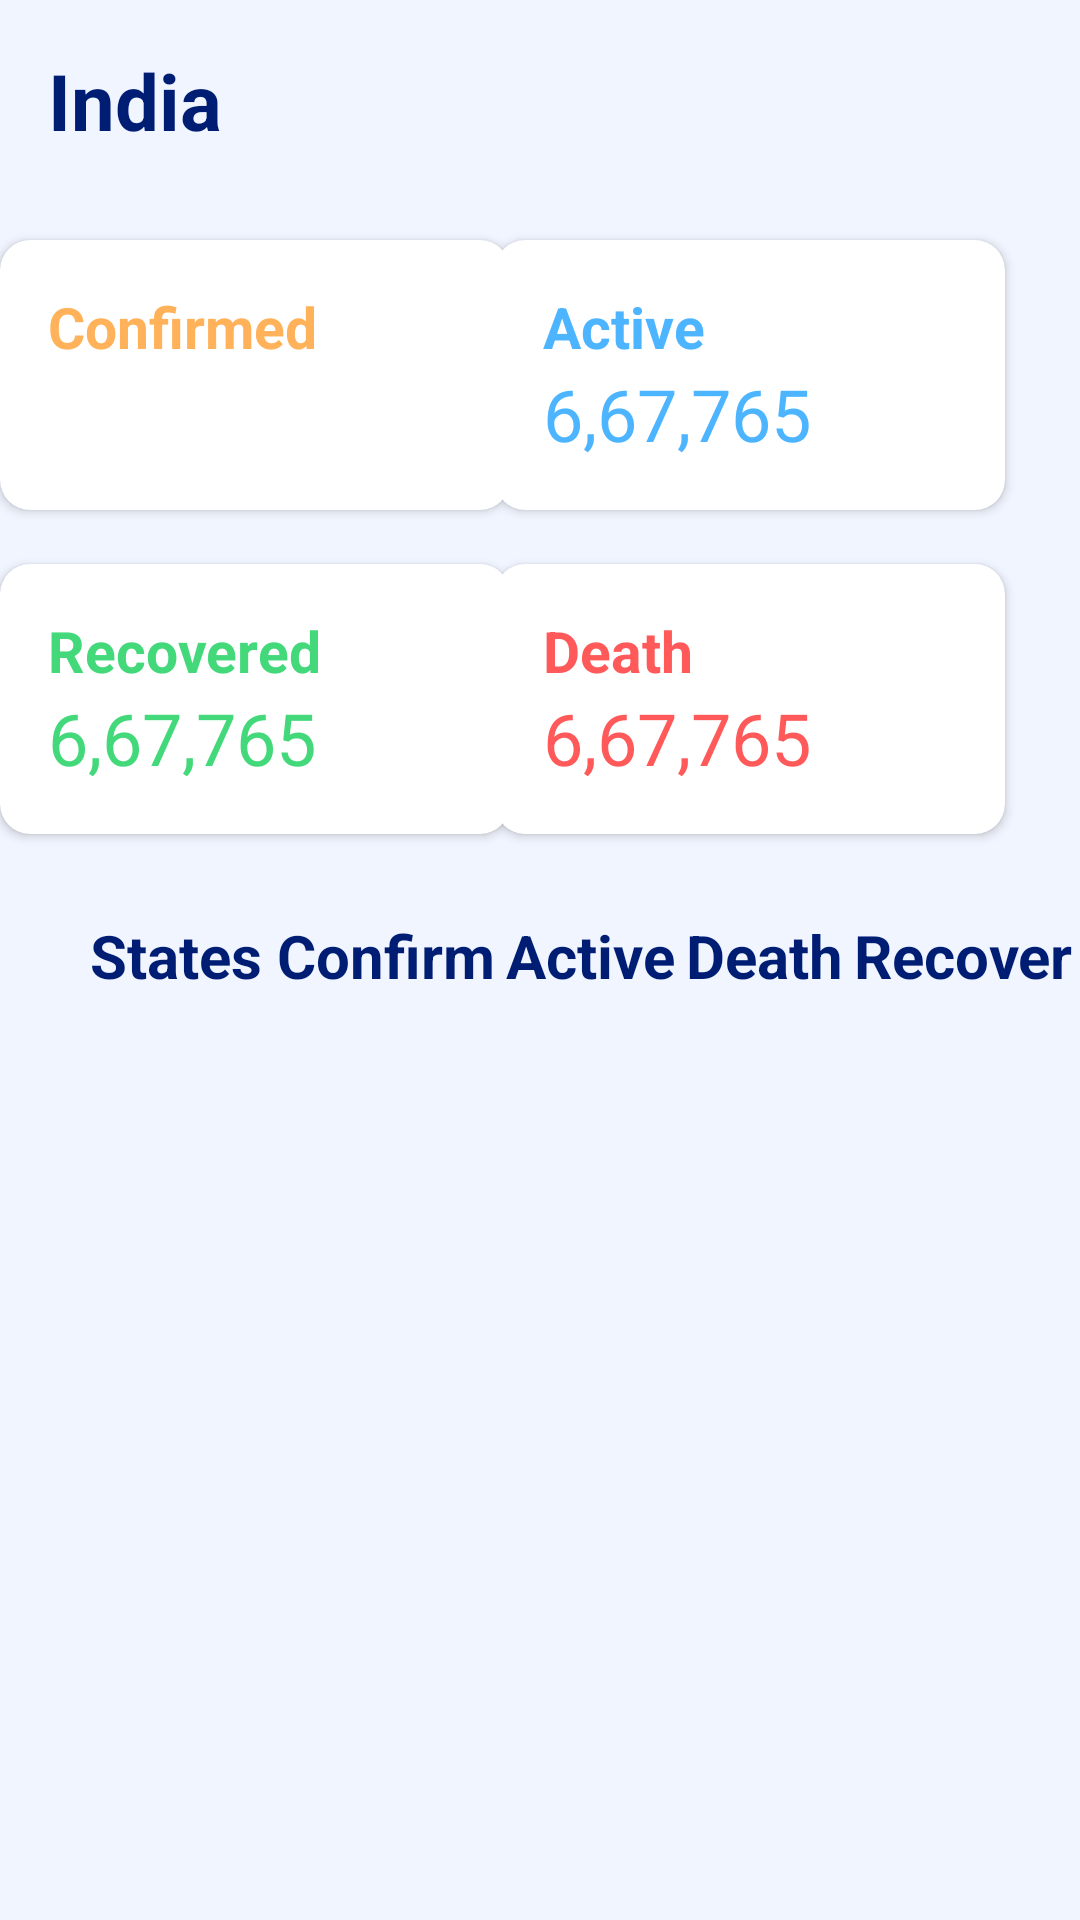

This screen was rendered from an Android layout file. Write that file and the resources it references.
<!-- AndroidManifest.xml: application theme Theme.MyCovidTracker -->
<!-- res/layout/activity_statistics.xml -->
<?xml version="1.0" encoding="utf-8"?>
<androidx.constraintlayout.widget.ConstraintLayout xmlns:android="http://schemas.android.com/apk/res/android"
    xmlns:app="http://schemas.android.com/apk/res-auto"
    xmlns:tools="http://schemas.android.com/tools"
    android:layout_width="match_parent"
    android:layout_height="match_parent"
    android:background="#F1F5FF"
    tools:context=".StatisticsActivity">

    <TextView
        android:id="@+id/textView"
        android:layout_width="wrap_content"
        android:layout_height="wrap_content"
        android:layout_marginStart="16dp"
        android:layout_marginTop="16dp"
        android:text="India"
        android:textColor="#001d74"
        android:textSize="26sp"
        android:textStyle="bold"
        app:layout_constraintStart_toStartOf="parent"
        app:layout_constraintTop_toTopOf="parent" />

    <androidx.cardview.widget.CardView
        android:id="@+id/confirmed_card"
        android:layout_width="170dp"
        android:layout_height="90dp"
        android:layout_marginStart="25dp"
        android:layout_marginTop="80dp"
        android:layout_marginEnd="21dp"
        android:elevation="40dp"
        app:cardCornerRadius="10dp"
        app:layout_constraintEnd_toStartOf="@+id/active_card"
        app:layout_constraintStart_toStartOf="parent"
        app:layout_constraintTop_toTopOf="parent">

        <androidx.constraintlayout.widget.ConstraintLayout
            android:layout_width="match_parent"
            android:layout_height="match_parent">

            <TextView
                android:id="@+id/textView2"
                android:layout_width="wrap_content"
                android:layout_height="wrap_content"
                android:layout_marginStart="16dp"
                android:layout_marginTop="16dp"
                android:text="Confirmed"
                android:textColor="#ffb259"
                android:textStyle="bold"
                android:textSize="19sp"
                app:layout_constraintStart_toStartOf="parent"
                app:layout_constraintTop_toTopOf="parent" />

            <TextView
                android:id="@+id/confirmed_tv"
                android:layout_width="wrap_content"
                android:layout_height="wrap_content"
                android:layout_marginStart="16dp"
                android:layout_marginTop="5dp"
                android:layout_marginBottom="16dp"
                android:textColor="#ffb259"
                android:textSize="24sp"
                app:layout_constraintBottom_toBottomOf="parent"
                app:layout_constraintStart_toStartOf="parent"
                app:layout_constraintTop_toBottomOf="@+id/textView2"
                tools:text="6,67,765" />

        </androidx.constraintlayout.widget.ConstraintLayout>

    </androidx.cardview.widget.CardView>

    <androidx.cardview.widget.CardView
        android:id="@+id/active_card"
        android:layout_width="170dp"
        android:layout_height="90dp"
        android:layout_marginTop="80dp"
        android:layout_marginEnd="25dp"
        app:cardCornerRadius="10dp"
        app:layout_constraintEnd_toEndOf="parent"
        app:layout_constraintTop_toTopOf="parent">

        <androidx.constraintlayout.widget.ConstraintLayout
            android:layout_width="match_parent"
            android:layout_height="match_parent">

            <TextView
                android:id="@+id/Ac"
                android:layout_width="wrap_content"
                android:layout_height="wrap_content"
                android:layout_marginStart="16dp"
                android:layout_marginTop="16dp"
                android:text="Active"
                android:textColor="#4db5ff"
                android:textStyle="bold"
                android:textSize="19sp"
                app:layout_constraintStart_toStartOf="parent"
                app:layout_constraintTop_toTopOf="parent" />

            <TextView
                android:id="@+id/active_tv"
                android:layout_width="wrap_content"
                android:layout_height="wrap_content"
                android:layout_marginStart="16dp"
                android:layout_marginTop="5dp"
                android:layout_marginBottom="16dp"
                android:text="6,67,765"
                android:textColor="#4db5ff"
                android:textSize="24sp"
                app:layout_constraintBottom_toBottomOf="parent"
                app:layout_constraintStart_toStartOf="parent" />

        </androidx.constraintlayout.widget.ConstraintLayout>

    </androidx.cardview.widget.CardView>

    <androidx.cardview.widget.CardView
        android:id="@+id/recovered_card"
        android:layout_width="170dp"
        android:layout_height="90dp"
        android:layout_marginStart="25dp"
        android:layout_marginTop="18dp"
        android:layout_marginEnd="21dp"
        app:cardCornerRadius="10dp"
        app:layout_constraintEnd_toStartOf="@+id/death_card"
        app:layout_constraintStart_toStartOf="parent"
        app:layout_constraintTop_toBottomOf="@+id/confirmed_card">

        <androidx.constraintlayout.widget.ConstraintLayout
            android:layout_width="match_parent"
            android:layout_height="match_parent">

            <TextView
                android:id="@+id/textView17"
                android:layout_width="wrap_content"
                android:layout_height="wrap_content"
                android:layout_marginStart="16dp"
                android:layout_marginTop="16dp"
                android:text="Recovered"
                android:textColor="#43d97b"
                android:textStyle="bold"
                android:textSize="19sp"
                app:layout_constraintStart_toStartOf="parent"
                app:layout_constraintTop_toTopOf="parent" />

            <TextView
                android:id="@+id/recovered_tv"
                android:layout_width="wrap_content"
                android:layout_height="wrap_content"
                android:layout_marginStart="16dp"
                android:layout_marginTop="5dp"
                android:layout_marginBottom="16dp"
                android:text="6,67,765"
                android:textColor="#43d97b"
                android:textSize="24sp"
                app:layout_constraintBottom_toBottomOf="parent"
                app:layout_constraintStart_toStartOf="parent" />

        </androidx.constraintlayout.widget.ConstraintLayout>

    </androidx.cardview.widget.CardView>

    <androidx.cardview.widget.CardView
        android:id="@+id/death_card"
        android:layout_width="170dp"
        android:layout_height="90dp"
        android:layout_marginTop="18dp"
        android:layout_marginEnd="25dp"
        app:cardCornerRadius="10dp"
        app:layout_constraintEnd_toEndOf="parent"
        app:layout_constraintTop_toBottomOf="@+id/active_card">

        <androidx.constraintlayout.widget.ConstraintLayout
            android:layout_width="match_parent"
            android:layout_height="match_parent">

            <TextView
                android:id="@+id/textView14"
                android:layout_width="wrap_content"
                android:layout_height="wrap_content"
                android:layout_marginStart="16dp"
                android:layout_marginTop="16dp"
                android:text="Death"
                android:textColor="#ff5959"
                android:textStyle="bold"
                android:textSize="19sp"
                app:layout_constraintStart_toStartOf="parent"
                app:layout_constraintTop_toTopOf="parent" />

            <TextView
                android:id="@+id/death_tv"
                android:layout_width="wrap_content"
                android:layout_height="wrap_content"
                android:layout_marginStart="16dp"
                android:layout_marginTop="5dp"
                android:layout_marginBottom="16dp"
                android:text="6,67,765"
                android:textColor="#ff5959"
                android:textSize="24sp"
                app:layout_constraintBottom_toBottomOf="parent"
                app:layout_constraintStart_toStartOf="parent" />

        </androidx.constraintlayout.widget.ConstraintLayout>

    </androidx.cardview.widget.CardView>

    <LinearLayout
        android:id="@+id/linearLayout"
        android:layout_width="match_parent"
        android:layout_height="wrap_content"
        android:layout_marginTop="27dp"
        android:orientation="horizontal"
        app:layout_constraintTop_toBottomOf="@+id/recovered_card"
        tools:layout_editor_absoluteX="24dp">

        <TextView
            android:layout_width="wrap_content"
            android:layout_height="wrap_content"
            android:layout_weight="1"
            android:text="      States"
            android:textColor="#001d74"
            android:textSize="20sp"
            android:textStyle="bold">

        </TextView>

        <TextView
            android:layout_width="wrap_content"
            android:layout_height="wrap_content"
            android:layout_weight="0.8"
            android:gravity="center"
            android:text="Confirm"
            android:textColor="#001d74"
            android:textSize="20sp"
            android:textStyle="bold">

        </TextView>

        <TextView
            android:layout_width="wrap_content"
            android:layout_height="wrap_content"
            android:layout_weight="1"
            android:gravity="center"
            android:text="Active"
            android:textColor="#001d74"
            android:textSize="20sp"
            android:textStyle="bold">

        </TextView>

        <TextView
            android:layout_width="wrap_content"
            android:layout_height="wrap_content"
            android:layout_weight="1"
            android:gravity="center"
            android:text="Death"
            android:textColor="#001d74"
            android:textSize="20sp"
            android:textStyle="bold">

        </TextView>

        <TextView
            android:layout_width="wrap_content"
            android:layout_height="wrap_content"
            android:layout_weight="1"
            android:gravity="center"
            android:text="Recover"
            android:textColor="#001d74"
            android:textSize="20sp"
            android:textStyle="bold">

        </TextView>

    </LinearLayout>

    <androidx.recyclerview.widget.RecyclerView
        android:id="@+id/rv"
        android:layout_width="match_parent"
        android:layout_height="wrap_content"
        android:layout_marginTop="16dp"
        app:layoutManager="androidx.recyclerview.widget.LinearLayoutManager"
        tools:listitem="@layout/item"
        app:layout_constraintTop_toBottomOf="@+id/linearLayout" />

</androidx.constraintlayout.widget.ConstraintLayout>
<!-- res/layout/item.xml (included above) -->
<?xml version="1.0" encoding="utf-8"?>
<androidx.cardview.widget.CardView xmlns:android="http://schemas.android.com/apk/res/android"
    xmlns:app="http://schemas.android.com/apk/res-auto"
    xmlns:tools="http://schemas.android.com/tools"
    android:layout_width="match_parent"
    android:layout_height="40dp"
    android:id="@+id/card_view"
    android:layout_margin="5dp"
    android:layout_marginTop="10dp"
    android:elevation="10dp"
    app:cardCornerRadius="10dp">

    <LinearLayout
        android:layout_width="match_parent"
        android:layout_height="match_parent"
        android:orientation="horizontal">

        <TextView
            android:id="@+id/stateTV"
            android:layout_width="0dp"
            android:layout_height="match_parent"
            android:layout_weight="1.5"
            android:fontFamily="@font/merienda_one"
            android:gravity="center"
            android:text="State"
            android:textColor="#1F1919"
            android:textSize="15sp"
            android:textStyle="bold"
            android:transitionName="stateTransition" />

        <TextView
            android:id="@+id/confirmedTV"
            android:layout_width="0dp"
            android:layout_height="match_parent"
            android:layout_weight="1.1"
            android:fontFamily="@font/merienda_one"
            android:gravity="center"
            android:transitionName="confirmTransition"
            android:text="Confirm"
            android:textColor="#ffb259"
            android:textStyle="bold"/>

        <TextView
            android:id="@+id/activeTV"
            android:layout_width="0dp"
            android:layout_height="match_parent"
            android:layout_weight="1"
            android:fontFamily="@font/merienda_one"
            android:gravity="center"
            android:textStyle="bold"
            android:text="Active"
            android:textColor="#4db5ff" />

        <TextView
            android:id="@+id/deathTV"
            android:layout_width="0dp"
            android:layout_height="match_parent"
            android:layout_weight="1"
            android:fontFamily="@font/merienda_one"
            android:gravity="center"
            android:text="Deaths"
            android:textStyle="bold"
            android:textColor="#ff5959" />

        <TextView
            android:id="@+id/curedTV"
            android:layout_width="0dp"
            android:layout_height="match_parent"
            android:layout_weight="1"
            android:fontFamily="@font/merienda_one"
            android:gravity="center"
            android:text="Cured"
            android:textStyle="bold"
            android:textColor="#0E7C12" />

    </LinearLayout>

</androidx.cardview.widget.CardView>
<!-- resources referenced by this layout -->
<resources>
  <style name="Theme.MyCovidTracker" parent="Theme.MaterialComponents.Light.NoActionBar">
          
          <item name="colorPrimary">@color/purple_500</item>
          <item name="colorPrimaryVariant">@color/purple_700</item>
          <item name="colorOnPrimary">@color/white</item>
          
          <item name="colorSecondary">@color/teal_200</item>
          <item name="colorSecondaryVariant">@color/teal_700</item>
          <item name="colorOnSecondary">@color/black</item>
          
          <item name="android:statusBarColor" tools:targetApi="l">?attr/colorPrimaryVariant</item>
          
      </style>
  <!-- not gathered from this repository: default colours our renderer supplied (Android Studio template values) -->
  <color name="purple_500">#FF6200EE</color>
  <color name="purple_700">#FF3700B3</color>
  <color name="teal_200">#FF03DAC5</color>
  <color name="teal_700">#FF018786</color>
  <color name="black">#FF000000</color>
  <color name="white">#FFFFFFFF</color>
</resources>
